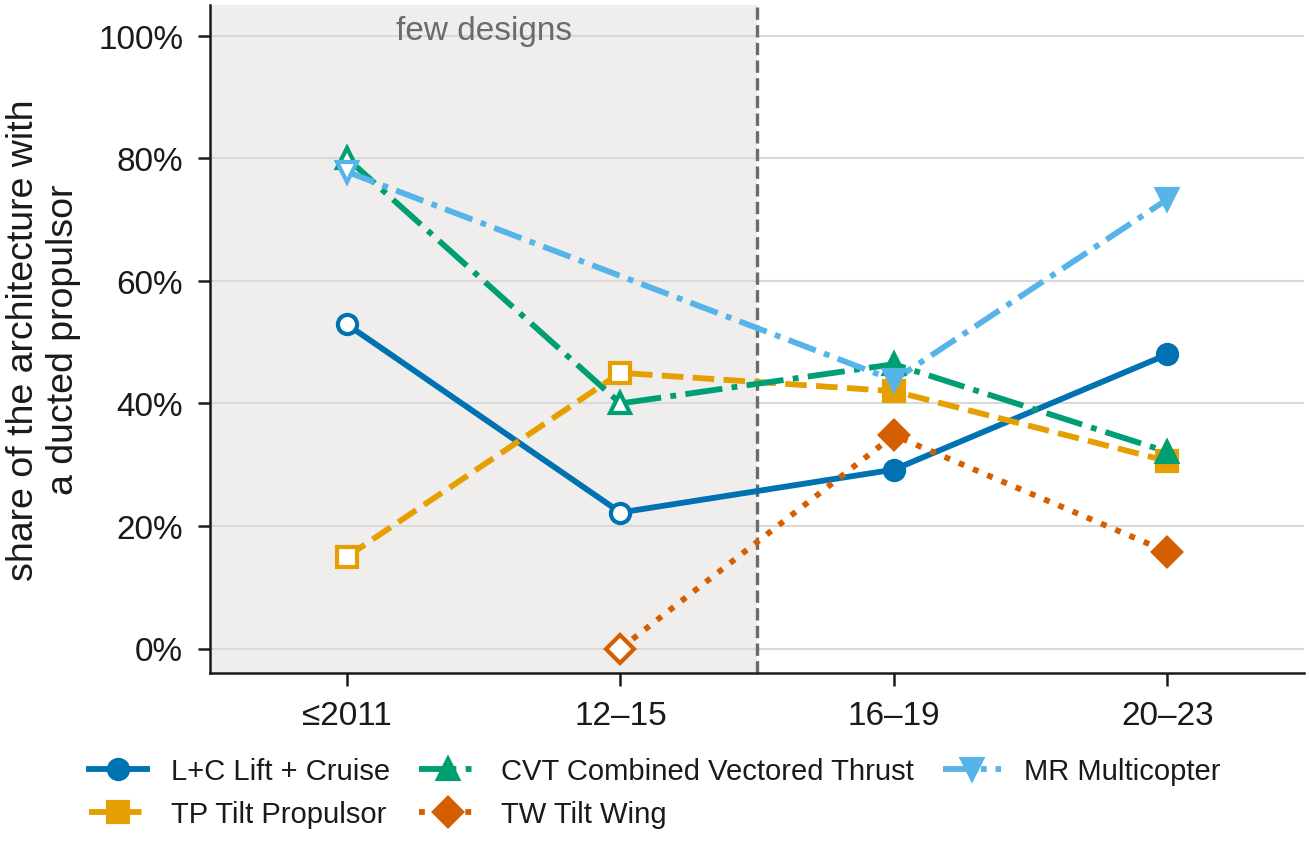

Values plotted in this chart, from the file beside it:
architecture, code, cohort, aircraft, share with a ducted propulsor
Lift + Cruise, SLC, <= 2011, 17, 0.529
Lift + Cruise, SLC, 2012-15, 9, 0.222
Lift + Cruise, SLC, 2016-19, 48, 0.292
Lift + Cruise, SLC, 2020-23, 75, 0.48
Tilt Propulsor, TR, <= 2011, 20, 0.15
Tilt Propulsor, TR, 2012-15, 20, 0.45
Tilt Propulsor, TR, 2016-19, 50, 0.42
Tilt Propulsor, TR, 2020-23, 49, 0.306
Combined Vectored Thrust, CVT, <= 2011, 5, 0.8
Combined Vectored Thrust, CVT, 2012-15, 10, 0.4
Combined Vectored Thrust, CVT, 2016-19, 28, 0.464
Combined Vectored Thrust, CVT, 2020-23, 53, 0.321
Tilt Wing, TW, <= 2011, 4, 
Tilt Wing, TW, 2012-15, 6, 0.0
Tilt Wing, TW, 2016-19, 23, 0.348
Tilt Wing, TW, 2020-23, 19, 0.158
Multicopter, MR, <= 2011, 9, 0.778
Multicopter, MR, 2012-15, 4, 
Multicopter, MR, 2016-19, 16, 0.438
Multicopter, MR, 2020-23, 15, 0.733
